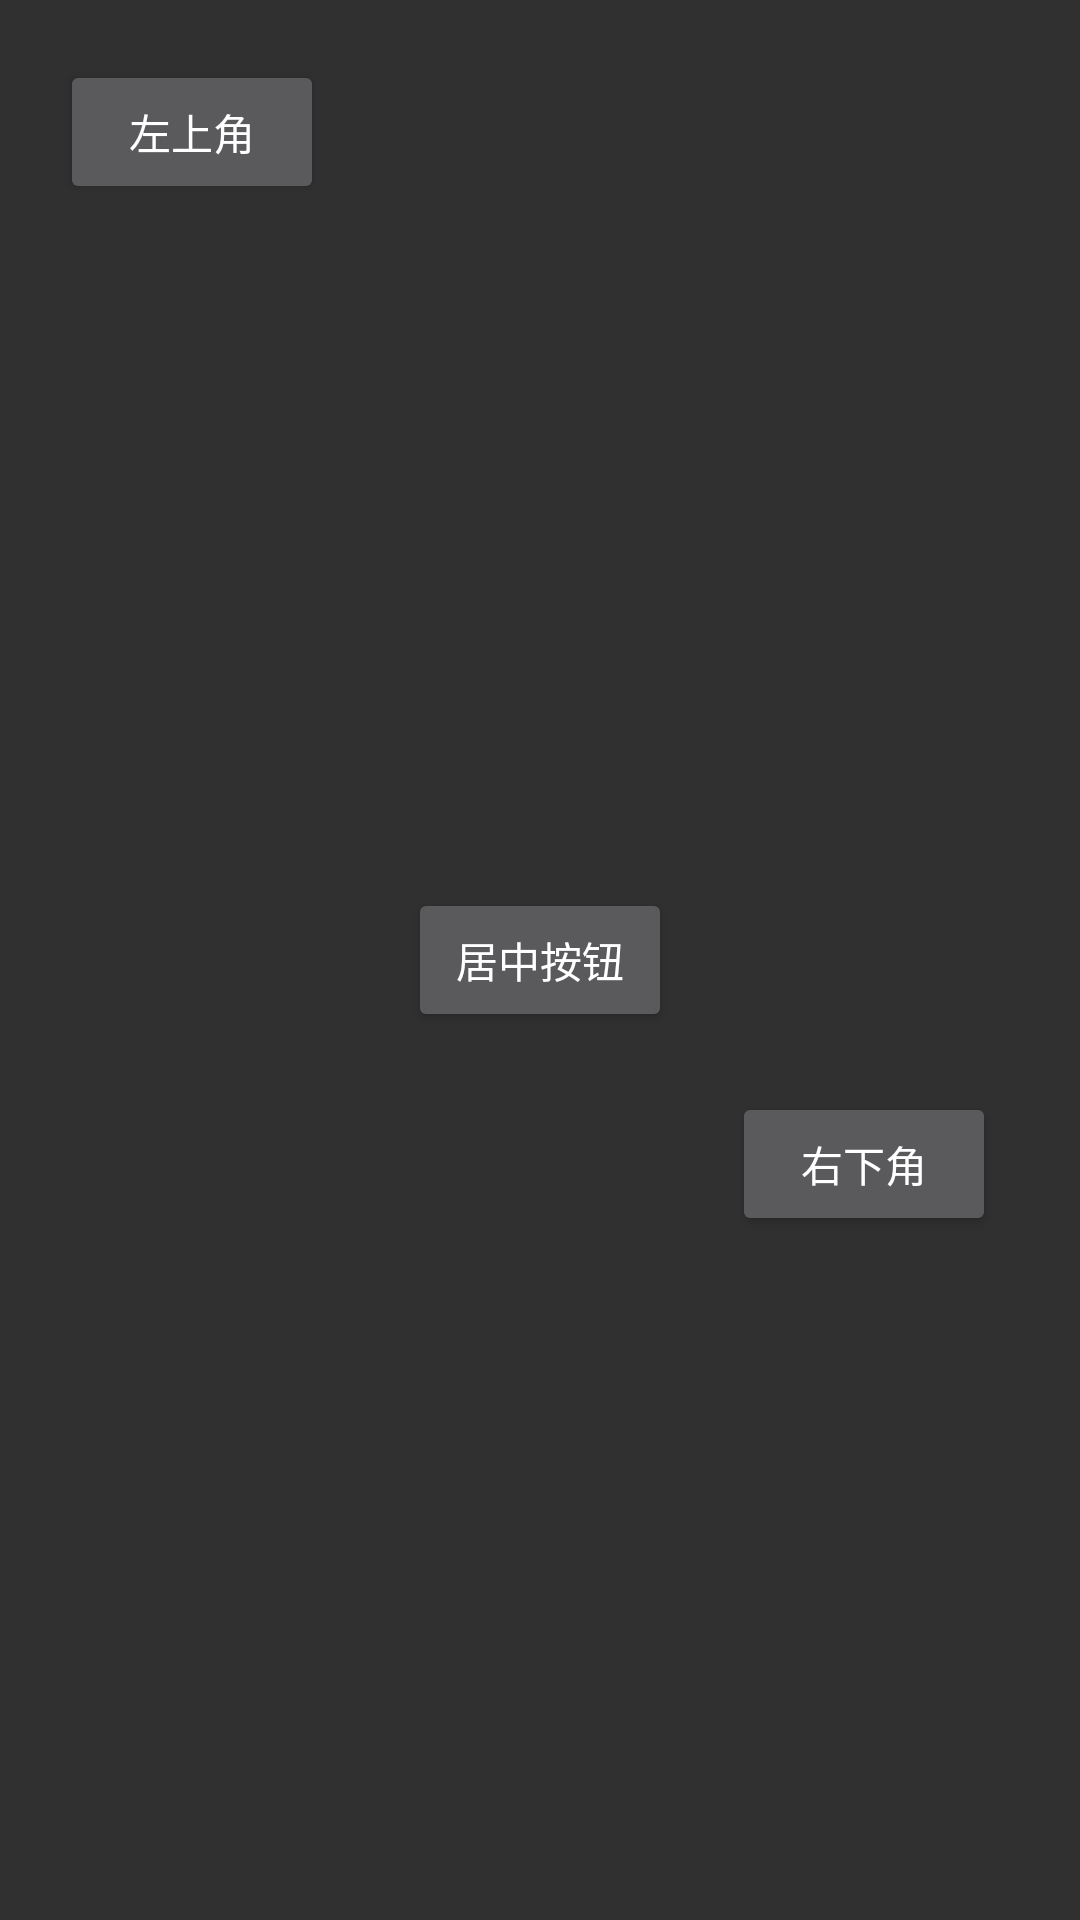

Reconstruct the res/layout file that produces this screen, plus the resources it refers to.
<!-- AndroidManifest.xml: activity theme Theme.AppCompat.NoActionBar -->
<!-- res/layout/activity_constraint_layout.xml -->
<?xml version="1.0" encoding="utf-8"?>
<androidx.constraintlayout.widget.ConstraintLayout
    xmlns:android="http://schemas.android.com/apk/res/android"
    xmlns:app="http://schemas.android.com/apk/res-auto"
    android:layout_width="match_parent"
    android:layout_height="match_parent"
    android:padding="20dp">

    
    <Button
        android:id="@+id/btn_center"
        android:layout_width="wrap_content"
        android:layout_height="wrap_content"
        android:text="居中按钮"
        app:layout_constraintBottom_toBottomOf="parent"
        app:layout_constraintEnd_toEndOf="parent"
        app:layout_constraintStart_toStartOf="parent"
        app:layout_constraintTop_toTopOf="parent" />

    
    <Button
        android:id="@+id/btn_top_left"
        android:layout_width="wrap_content"
        android:layout_height="wrap_content"
        android:text="左上角"
        app:layout_constraintStart_toStartOf="parent"
        app:layout_constraintTop_toTopOf="parent" />

    
    <Button
        android:id="@+id/btn_bottom_right"
        android:layout_width="wrap_content"
        android:layout_height="wrap_content"
        android:text="右下角"
        android:layout_marginStart="20dp"
        android:layout_marginTop="20dp"
        app:layout_constraintStart_toEndOf="@id/btn_center"
        app:layout_constraintTop_toBottomOf="@id/btn_center" />

</androidx.constraintlayout.widget.ConstraintLayout>
<!-- resources referenced by this layout -->
<resources>

</resources>
